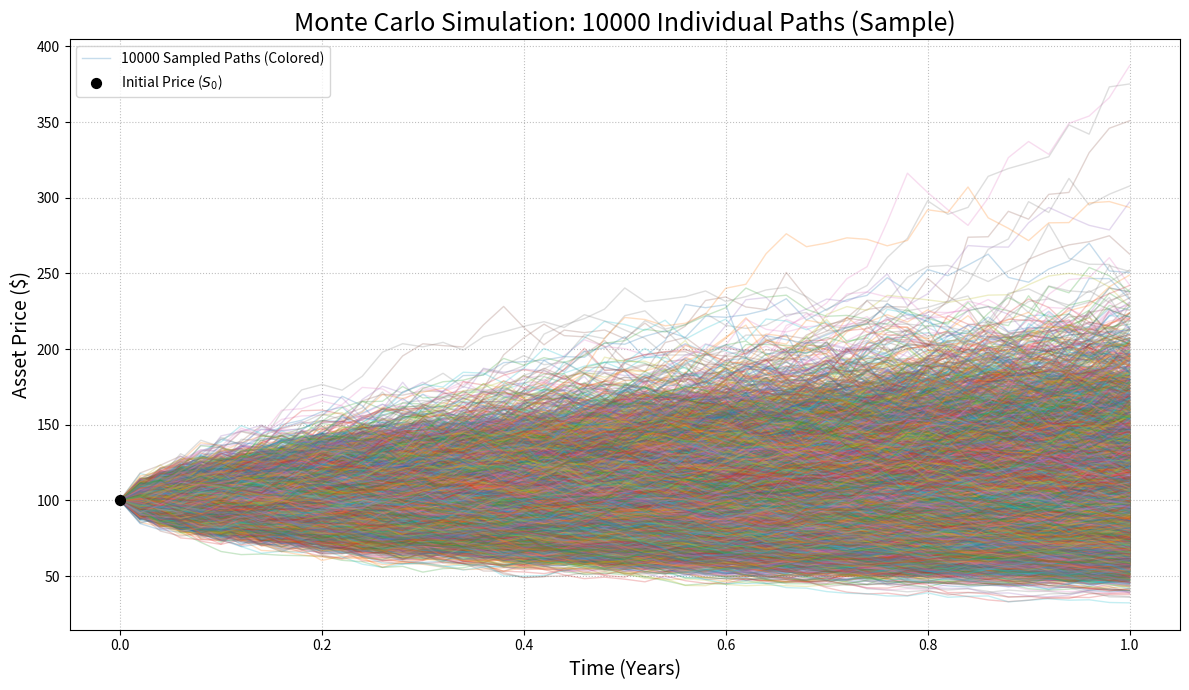

Generate this figure with matplotlib:
import numpy as np
import matplotlib.pyplot as plt

# --- Simulation Parameters (Using updated values from generate_simulations.py) ---
NB_DATES = 50  # Number of time steps in each path
MATURITY = 1.0  # Total time period (in years)
DRIFT = 0.05  # Mu (expected return or drift)
VOLATILITY = 0.3  # Sigma (volatility)
S0 = 100.0  # Initial Stock Price
NB_PATHS = 10000  # The total number of Monte Carlo paths generated

# Parameters for the plot visualization
NB_COLORED_PATHS = 10000  # Number of paths to plot individually with color
NEW_ALPHA = 0.25  # Increased transparency for better visibility

# Calculate time step size
dt = MATURITY / NB_DATES
time_array = np.linspace(0, MATURITY, NB_DATES + 1)


# --- Vectorized Geometric Brownian Motion (GBM) Simulation ---

def run_monte_carlo_gbm(S0, drift, volatility, dt, nb_dates, nb_paths):
    """
    Generates all GBM paths simultaneously using vectorized numpy operations
    for efficiency. The result is an array of shape (nb_dates + 1, nb_paths).
    """
    # 1. Generate the random components (Z)
    # Z has shape (NB_DATES, NB_PATHS)
    np.random.seed(42)  # Ensure the simulation is reproducible
    Z = np.random.standard_normal((nb_dates, nb_paths))

    # 2. Calculate the deterministic and stochastic components of the log returns
    drift_term = (drift - 0.5 * volatility ** 2) * dt
    shock_term = volatility * np.sqrt(dt) * Z

    # Total log returns (shape: NB_DATES, NB_PATHS)
    log_returns = drift_term + shock_term

    # 3. Calculate the cumulative sum of log returns over time (axis=0)
    # This gives us the log of the price ratio S(T)/S0
    # Add a row of zeros at the start for t=0 (log(S0/S0) = 0)
    log_cumulative_returns = np.vstack([np.zeros(nb_paths), np.cumsum(log_returns, axis=0)])

    # 4. Calculate the price path: S(t) = S0 * exp(log_cumulative_returns)
    price_paths = S0 * np.exp(log_cumulative_returns)

    return price_paths


# Run the simulation
all_paths = run_monte_carlo_gbm(S0, DRIFT, VOLATILITY, dt, NB_DATES, NB_PATHS)

# --- Plotting the Results ---

plt.figure(figsize=(12, 7))

# Plot a subset of paths individually to utilize Matplotlib's default color cycle
# and increase visibility/reduce transparency.
for i in range(NB_COLORED_PATHS):
    # Plotting column i (the i-th path)
    if i == 0:
        # Only label the first path for the legend
        plt.plot(time_array, all_paths[:, i],
                 linewidth=1, alpha=NEW_ALPHA,
                 label=f'{NB_COLORED_PATHS} Sampled Paths (Colored)')
    else:
        # Plot subsequent paths without a label
        plt.plot(time_array, all_paths[:, i],
                 linewidth=1, alpha=NEW_ALPHA)

# 2. Plot Initial Price
plt.scatter([0], [S0], color='black', s=50, zorder=10, label='Initial Price ($S_0$)')

# Finalize the plot look
plt.title(f'Monte Carlo Simulation: {NB_COLORED_PATHS} Individual Paths (Sample)', fontsize=18)
plt.xlabel('Time (Years)', fontsize=14)
plt.ylabel('Asset Price ($)', fontsize=14)
plt.grid(True, linestyle=':', alpha=0.8)

plt.legend(loc='upper left', fontsize=10)

plt.tight_layout()

# Save the plot
filename = "plot_1000_colored_paths_sample.png"
plt.savefig(filename)
plt.close()

print(f"Generated {filename}")
print("\nSimulation complete. The plot now shows a colorful sample of 10000 individual paths with increased visibility.")
